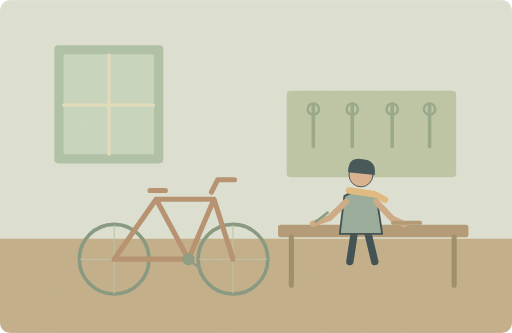
t = 0.00 s
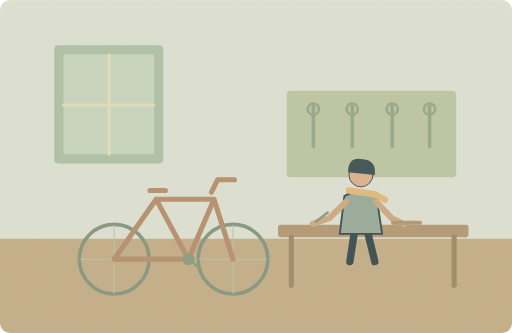
t = 1.25 s
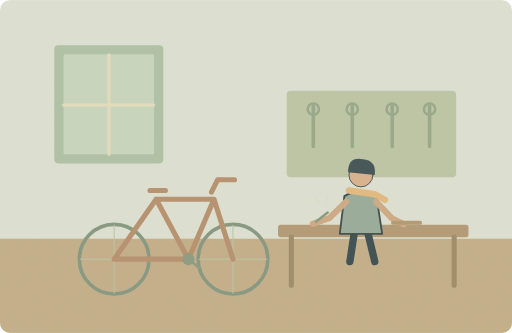
t = 3.75 s
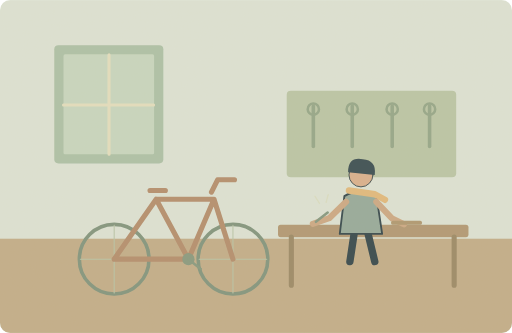
t = 5.00 s
t = 6.25 s: frame unchanged from t = 3.75 s, image omitted
t = 8.75 s: frame unchanged from t = 1.25 s, image omitted

The animated SVG that drew these frames (rendered in a browser with its animation timeline set to each time). Animation: 1 SMIL element (animate=1); one cycle of 10.00 s, repeats indefinitely.

<svg xmlns="http://www.w3.org/2000/svg" width="1000" height="650" viewBox="0 0 1000 650" role="img" aria-labelledby="title desc"><title id="title">单词小故事</title><desc id="desc">My sister works for a company that makes bicycles.</desc><metadata>{"wordId": "company", "dailyExample": "My sister works for a company that makes bicycles.", "source": "https://github.com/go1app/word-atlas/blob/main/public/atlas/entries/3.json", "attribution": "Word Atlas contributors — CC BY 4.0", "license": "https://creativecommons.org/licenses/by/4.0/", "changes": "New original vector animation interpreting the daily example.", "durationSeconds": 10}</metadata><defs><clipPath id="frame"><rect width="1000" height="650" rx="20"/></clipPath><filter id="paper"><feTurbulence type="fractalNoise" baseFrequency=".74" numOctaves="3" stitchTiles="stitch"/><feColorMatrix type="saturate" values="0"/><feComponentTransfer><feFuncA type="linear" slope=".065"/></feComponentTransfer><feBlend in="SourceGraphic" mode="soft-light"/></filter><filter id="glow" x="-100%" y="-100%" width="300%" height="300%"><feGaussianBlur stdDeviation="8"/></filter></defs><g clip-path="url(#frame)"><rect x="0" y="0" width="1000" height="650" rx="0" fill="#dce4d7" /><rect x="0" y="466" width="1000" height="184" rx="0" fill="#c0ac88" /><rect x="106" y="88" width="213" height="231" rx="8" fill="#aac0a7" /><rect x="124" y="106" width="177" height="195" rx="3" fill="#c6d7c0" /><path d="M213 107V301M124 205H300" fill="none" stroke="#e4dfbf" stroke-width="6" stroke-linecap="round" stroke-linejoin="round" /><rect x="560" y="177" width="331" height="169" rx="8" fill="#b9c5a6" /><path d="M612 207v79" fill="none" stroke="#91a587" stroke-width="7" stroke-linecap="round" stroke-linejoin="round" /><circle cx="612" cy="213" r="11" fill="none" stroke="#91a587" stroke-width="5"/><path d="M688 207v79" fill="none" stroke="#91a587" stroke-width="7" stroke-linecap="round" stroke-linejoin="round" /><circle cx="688" cy="213" r="11" fill="none" stroke="#91a587" stroke-width="5"/><path d="M766 207v79" fill="none" stroke="#91a587" stroke-width="7" stroke-linecap="round" stroke-linejoin="round" /><circle cx="766" cy="213" r="11" fill="none" stroke="#91a587" stroke-width="5"/><path d="M839 207v79" fill="none" stroke="#91a587" stroke-width="7" stroke-linecap="round" stroke-linejoin="round" /><circle cx="839" cy="213" r="11" fill="none" stroke="#91a587" stroke-width="5"/><rect x="543" y="439" width="372" height="24" rx="5" fill="#af9671" /><path d="M569 463V557M887 463V557" fill="none" stroke="#988664" stroke-width="10" stroke-linecap="round" stroke-linejoin="round" /><g transform="translate(705 399) scale(1.8)" stroke="#2c4148" stroke-linecap="round" stroke-linejoin="round"><path d="M-7 29L-12 62M7 29L15 62" fill="none" stroke="#2c4148" stroke-width="8" stroke-linecap="round" stroke-linejoin="round" /><path d="M-18 -9Q0 -20 17 -8L23 32H-23Z" fill="#92a89a" stroke="#2c4148" stroke-width="2" stroke-linecap="round" stroke-linejoin="round" /><circle cx="0" cy="-32" r="13" fill="#d9af8c" /><path d="M-14 -35Q-14 -52 2 -49Q17 -48 15 -32Z" fill="#32474e" stroke="none" stroke-width="2" stroke-linecap="round" stroke-linejoin="round" /><path d="M-13 -15L15 -11 26 -5" fill="none" stroke="#e1b97b" stroke-width="7" stroke-linecap="round" stroke-linejoin="round" /></g><path d="M676 394L643 426 611 437M735 394L765 426 789 438" fill="none" stroke="#cba783" stroke-width="12" stroke-linecap="round" stroke-linejoin="round" /><path d="M617 433l23 -18" fill="none" stroke="#81967e" stroke-width="5" stroke-linecap="round" stroke-linejoin="round" /><rect x="764" y="431" width="60" height="8" rx="3" fill="#ad956e" /><circle cx="223" cy="506" r="68" fill="none" stroke="#7d927c" stroke-width="7"/><path d="M223 440V572M157 506H289" fill="none" stroke="#b6c3a6" stroke-width="2" stroke-linecap="round" stroke-linejoin="round" /><circle cx="455" cy="506" r="68" fill="none" stroke="#7d927c" stroke-width="7"/><path d="M455 440V572M389 506H521" fill="none" stroke="#b6c3a6" stroke-width="2" stroke-linecap="round" stroke-linejoin="round" /><path d="M223 506L305 389 368 506H223M305 389H418L368 506M418 389L455 506M293 372H323M413 375L425 351H458" fill="none" stroke="#b28b6b" stroke-width="10" stroke-linecap="round" stroke-linejoin="round" /><circle cx="368" cy="506" r="12" fill="#84977d" /><path d="M368 506l24 19" fill="none" stroke="#84977d" stroke-width="5" stroke-linecap="round" stroke-linejoin="round" /><g><animate attributeName="opacity" values=".2;.65;.2" keyTimes="0;.5;1" dur="10s" repeatCount="indefinite"/><path d="M624 397l-9 -14M637 395l4 -15" fill="none" stroke="#d9dcbc" stroke-width="3" stroke-linecap="round" stroke-linejoin="round" /></g><rect width="1000" height="650" fill="#ddc8a0" opacity=".14" filter="url(#paper)" pointer-events="none"/></g></svg>
